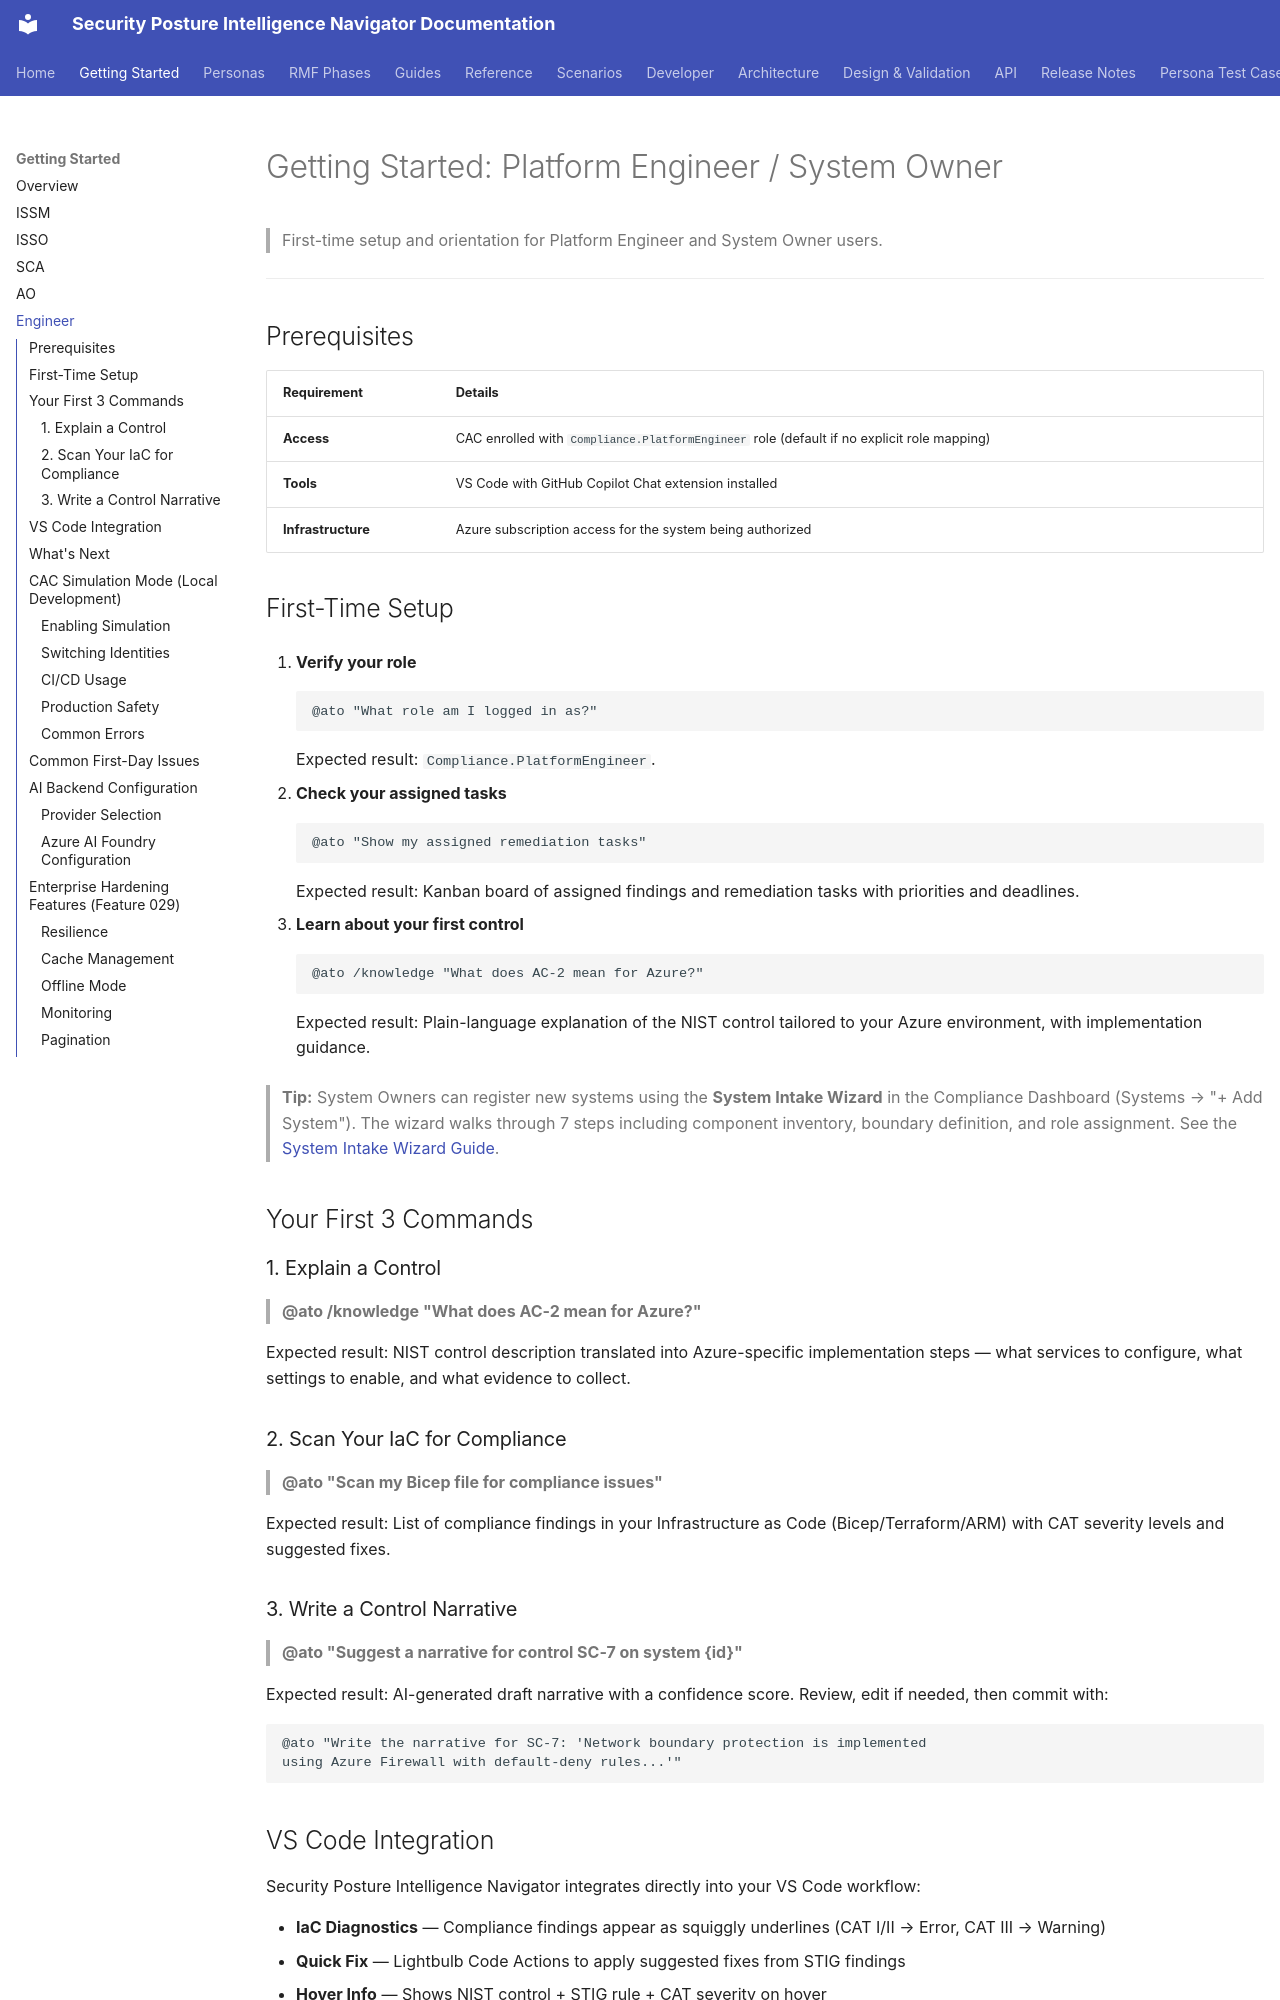

repository: azurenoops/spin_agent · page: getting-started/engineer.html · generator: mkdocs

# Getting Started: Platform Engineer / System Owner

> First-time setup and orientation for Platform Engineer and System Owner users.

---

## Prerequisites

| Requirement | Details |
|------------|---------|
| **Access** | CAC enrolled with `Compliance.PlatformEngineer` role (default if no explicit role mapping) |
| **Tools** | VS Code with GitHub Copilot Chat extension installed |
| **Infrastructure** | Azure subscription access for the system being authorized |

## First-Time Setup

1. **Verify your role**

    ```
    @ato "What role am I logged in as?"
    ```

    Expected result: `Compliance.PlatformEngineer`.

2. **Check your assigned tasks**

    ```
    @ato "Show my assigned remediation tasks"
    ```

    Expected result: Kanban board of assigned findings and remediation tasks with priorities and deadlines.

3. **Learn about your first control**

    ```
    @ato /knowledge "What does AC-2 mean for Azure?"
    ```

    Expected result: Plain-language explanation of the NIST control tailored to your Azure environment, with implementation guidance.

> **Tip:** System Owners can register new systems using the **System Intake Wizard** in the Compliance Dashboard (Systems → "+ Add System"). The wizard walks through 7 steps including component inventory, boundary definition, and role assignment. See the [System Intake Wizard Guide](../guides/system-intake-wizard.md).

## Your First 3 Commands

### 1. Explain a Control

> **@ato /knowledge "What does AC-2 mean for Azure?"**

Expected result: NIST control description translated into Azure-specific implementation steps — what services to configure, what settings to enable, and what evidence to collect.

### 2. Scan Your IaC for Compliance

> **@ato "Scan my Bicep file for compliance issues"**

Expected result: List of compliance findings in your Infrastructure as Code (Bicep/Terraform/ARM) with CAT severity levels and suggested fixes.

### 3. Write a Control Narrative

> **@ato "Suggest a narrative for control SC-7 on system {id}"**

Expected result: AI-generated draft narrative with a confidence score. Review, edit if needed, then commit with:

```
@ato "Write the narrative for SC-7: 'Network boundary protection is implemented
using Azure Firewall with default-deny rules...'"
```
